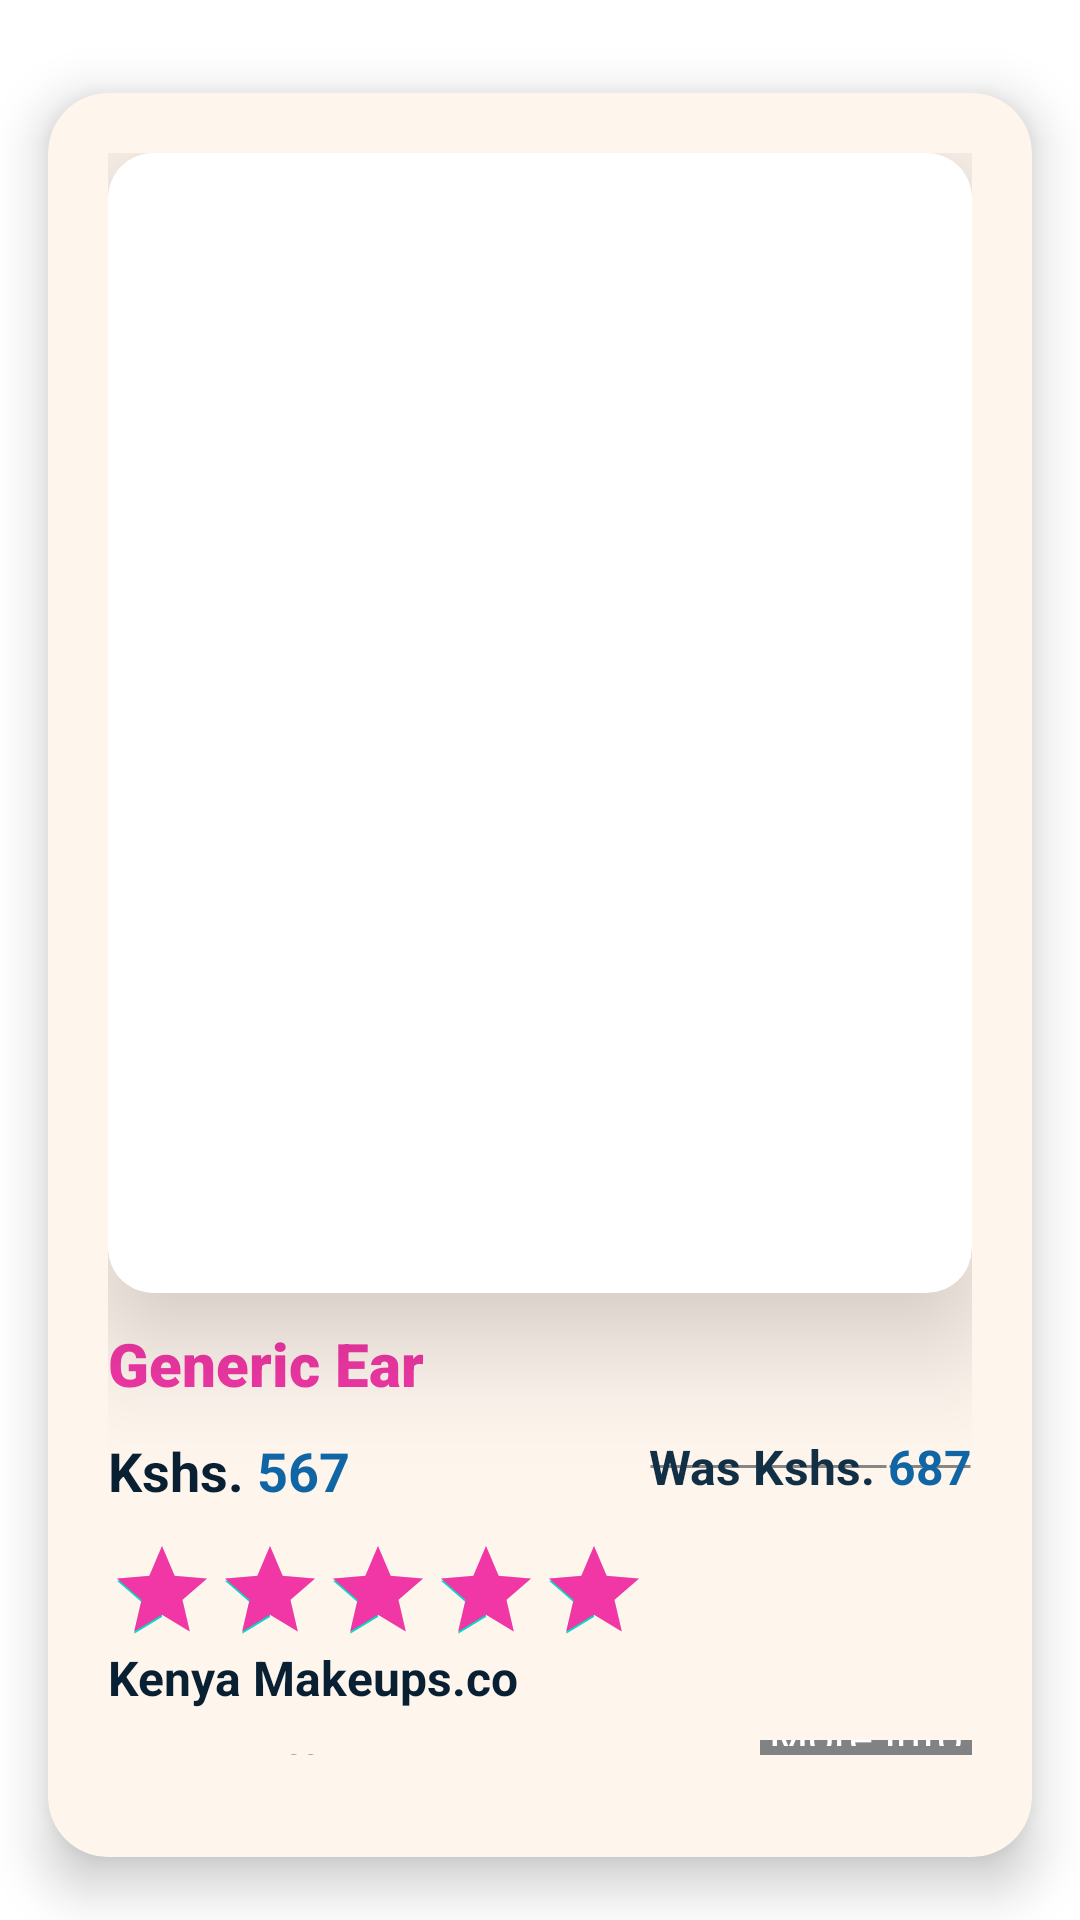

Produce the Android XML layout that renders to this screen, including the resource entries it uses.
<!-- AndroidManifest.xml: application theme Theme.Urembom -->
<!-- res/layout/single_product.xml -->
<?xml version="1.0" encoding="utf-8"?>
<LinearLayout xmlns:android="http://schemas.android.com/apk/res/android"
    xmlns:tools="http://schemas.android.com/tools"
    android:layout_width="match_parent"
    android:layout_height="wrap_content"
    android:layout_marginHorizontal="5dp"
    tools:ignore="HardcodedText"
    xmlns:app="http://schemas.android.com/apk/res-auto">
    <androidx.cardview.widget.CardView
        android:layout_width="match_parent"
        android:layout_height="wrap_content"
        app:cardCornerRadius="20dp"
        android:backgroundTint="#fef5ed"
        android:layout_marginTop="10dp"
        app:cardElevation="10dp"
        app:cardUseCompatPadding="true"
        app:cardBackgroundColor="@color/pink"


        >
        <LinearLayout
            android:layout_width="match_parent"
            android:layout_height="wrap_content"
            android:orientation="vertical"
            android:padding="20dp"
            >
            <androidx.cardview.widget.CardView
                android:layout_width="match_parent"
                android:layout_height="380dp"
                app:cardCornerRadius="15dp"
                android:elevation="5dp"
                android:translationZ="20dp"
                >
                <ImageView
                    android:layout_width="match_parent"
                    android:layout_height="match_parent"

                    android:src="@drawable/image1"
                    android:scaleType="center"
                    android:contentDescription="@null"
                    android:id="@+id/product_image"
                    />
            </androidx.cardview.widget.CardView>
            <TextView
                android:layout_width="wrap_content"
                android:layout_height="wrap_content"
                android:text="Generic Ear"
                tools:ignore="HardcodedText"
                android:layout_marginVertical="10dp"
                android:textSize="20sp"
                android:textColor="@color/deep_pink"
                android:textStyle="bold"
                android:fontFamily="sans-serif-black"
                android:id="@+id/product_name"
                />
            <LinearLayout
                android:layout_width="match_parent"
                android:layout_height="wrap_content"
                android:orientation="horizontal"
                android:layout_marginBottom="10dp"
                >

                <TextView
                    android:layout_width="wrap_content"
                    android:layout_height="wrap_content"
                    android:text="Kshs. "
                    android:textColor="@color/deep_blue"
                    android:textSize="18sp"
                    android:textStyle="bold" />
                <TextView
                    android:layout_width="wrap_content"
                    android:layout_height="wrap_content"
                    android:textColor="#1065A5"
                    android:text="567"
                    android:id="@+id/product_price"
                    android:textSize="18sp"
                    android:textStyle="bold"/>
                <LinearLayout
                    android:layout_width="match_parent"
                    android:layout_height="wrap_content"


                    android:gravity="end"
                    >
                    <TextView
                        android:layout_width="wrap_content"
                        android:layout_height="wrap_content"

                        android:text="Was Kshs. "
                        android:textColor="#112F45"
                        android:textSize="16sp"
                        android:textStyle="bold"
                        android:background="@drawable/strike_through_line"

                        />
                    <TextView
                        android:layout_width="wrap_content"
                        android:layout_height="wrap_content"
                        android:textColor="#1065A5"
                        android:text="687"
                        android:id="@+id/product_initial_price"
                        android:textSize="16sp"
                        android:background="@drawable/strike_through_line"

                        android:textStyle="bold"/>
                </LinearLayout>

            </LinearLayout>
            <RatingBar
                android:layout_width="wrap_content"
                android:layout_height="wrap_content"
                android:numStars="5"
                android:id="@+id/product_rating"
                android:progressTint="@color/deep_pink"
                style="?android:attr/ratingBarStyleIndicator"
                android:rating="5"/>
            <TextView
                android:layout_width="wrap_content"
                android:layout_height="wrap_content"
                android:text="Kenya Makeups.co"
                android:textColor="@color/deep_blue"
                android:textStyle="bold"
                android:textSize="16sp"
                android:clickable="true"
                android:focusable="true"
                android:layout_marginBottom="10dp"
                android:id="@+id/company_name"
                />
            <LinearLayout
                android:layout_width="match_parent"
                android:layout_height="wrap_content"
                android:orientation="vertical"
                android:layout_marginBottom="14dp"
                >
                <TextView
                    android:layout_width="match_parent"
                    android:layout_height="wrap_content"
                    android:text="The 5 different styles in the kit makes it easier for you to have makes it easier for "
                    android:textSize="16sp"
                    android:maxLines="2"
                    android:ellipsize="end"
                    android:fontFamily="sans-serif-medium"
                    android:textColor="@color/deep_blue"
                    android:id="@+id/product_description"
                    />

                <LinearLayout
                    android:layout_width="match_parent"
                    android:layout_height="wrap_content"
                    android:gravity="end"
                    android:layout_marginTop="-20dp"
                    >
                    <TextView
                        android:layout_width="wrap_content"
                        android:layout_height="wrap_content"
                        android:text="More Info"
                        android:clickable="true"
                        android:focusable="true"
                        android:background="#818283"
                        android:textColor="@color/white"
                        android:textSize="15sp"
                        android:layout_marginStart="6dp"
                        android:padding="3dp"
                        android:id="@+id/show_more"
                        />
                </LinearLayout>




            </LinearLayout>
            <LinearLayout
                android:layout_width="match_parent"
                android:layout_height="wrap_content"
                android:id="@+id/buttons"
                >
                <com.google.android.material.button.MaterialButton
                    android:layout_width="wrap_content"
                    android:layout_height="wrap_content"
                    android:backgroundTint="@color/deep_pink"
                    android:text="Add to cart"
                    android:textAllCaps="false"
                    app:cornerRadius="13dp"
                    android:id="@+id/add_to_cart"
                    />
                <LinearLayout
                    android:layout_width="match_parent"
                    android:layout_height="wrap_content"
                    android:gravity="end">
                    <com.google.android.material.button.MaterialButton
                        android:layout_width="wrap_content"
                        android:layout_height="wrap_content"
                        android:backgroundTint="@color/pink"
                        android:id="@+id/check_product"
                        android:text="Check"
                        app:cornerRadius="12dp"
                        android:layout_gravity="end"
                        android:paddingHorizontal="30dp"

                        android:textAllCaps="false"/>
                </LinearLayout>

            </LinearLayout>

        </LinearLayout>




    </androidx.cardview.widget.CardView>

</LinearLayout>
<!-- resources referenced by this layout -->
<resources>
  <color name="deep_blue">#082032</color>
  <color name="deep_pink">#F037A5</color>
  <color name="pink">#FFA6D5</color>
  <color name="white">#FFFFFFFF</color>
  <!-- drawable strike_through_line (drawable) -->
  <?xml version="1.0" encoding="utf-8"?>
  <selector xmlns:android="http://schemas.android.com/apk/res/android">
      <item android:state_pressed="false">
          <shape
              android:shape="line">
              <stroke android:width="1dp"
                  android:color="#888585"
                  />
          </shape>
      </item>
  
  </selector>
  <style name="Theme.Urembom" parent="Theme.MaterialComponents.DayNight.DarkActionBar">
          
          <item name="colorPrimary">@color/purple_500</item>
          <item name="colorPrimaryVariant">@color/purple_700</item>
          <item name="colorOnPrimary">@color/white</item>
          
          <item name="colorSecondary">@color/teal_200</item>
          <item name="colorSecondaryVariant">@color/teal_700</item>
          <item name="colorOnSecondary">@color/black</item>
          
          <item name="android:statusBarColor">@color/deep_pink</item>
          
      </style>
  <color name="purple_500">#FF6200EE</color>
  <color name="purple_700">#FF3700B3</color>
  <color name="teal_200">#FF03DAC5</color>
  <color name="teal_700">#FF018786</color>
  <color name="black">#FF000000</color>
</resources>
